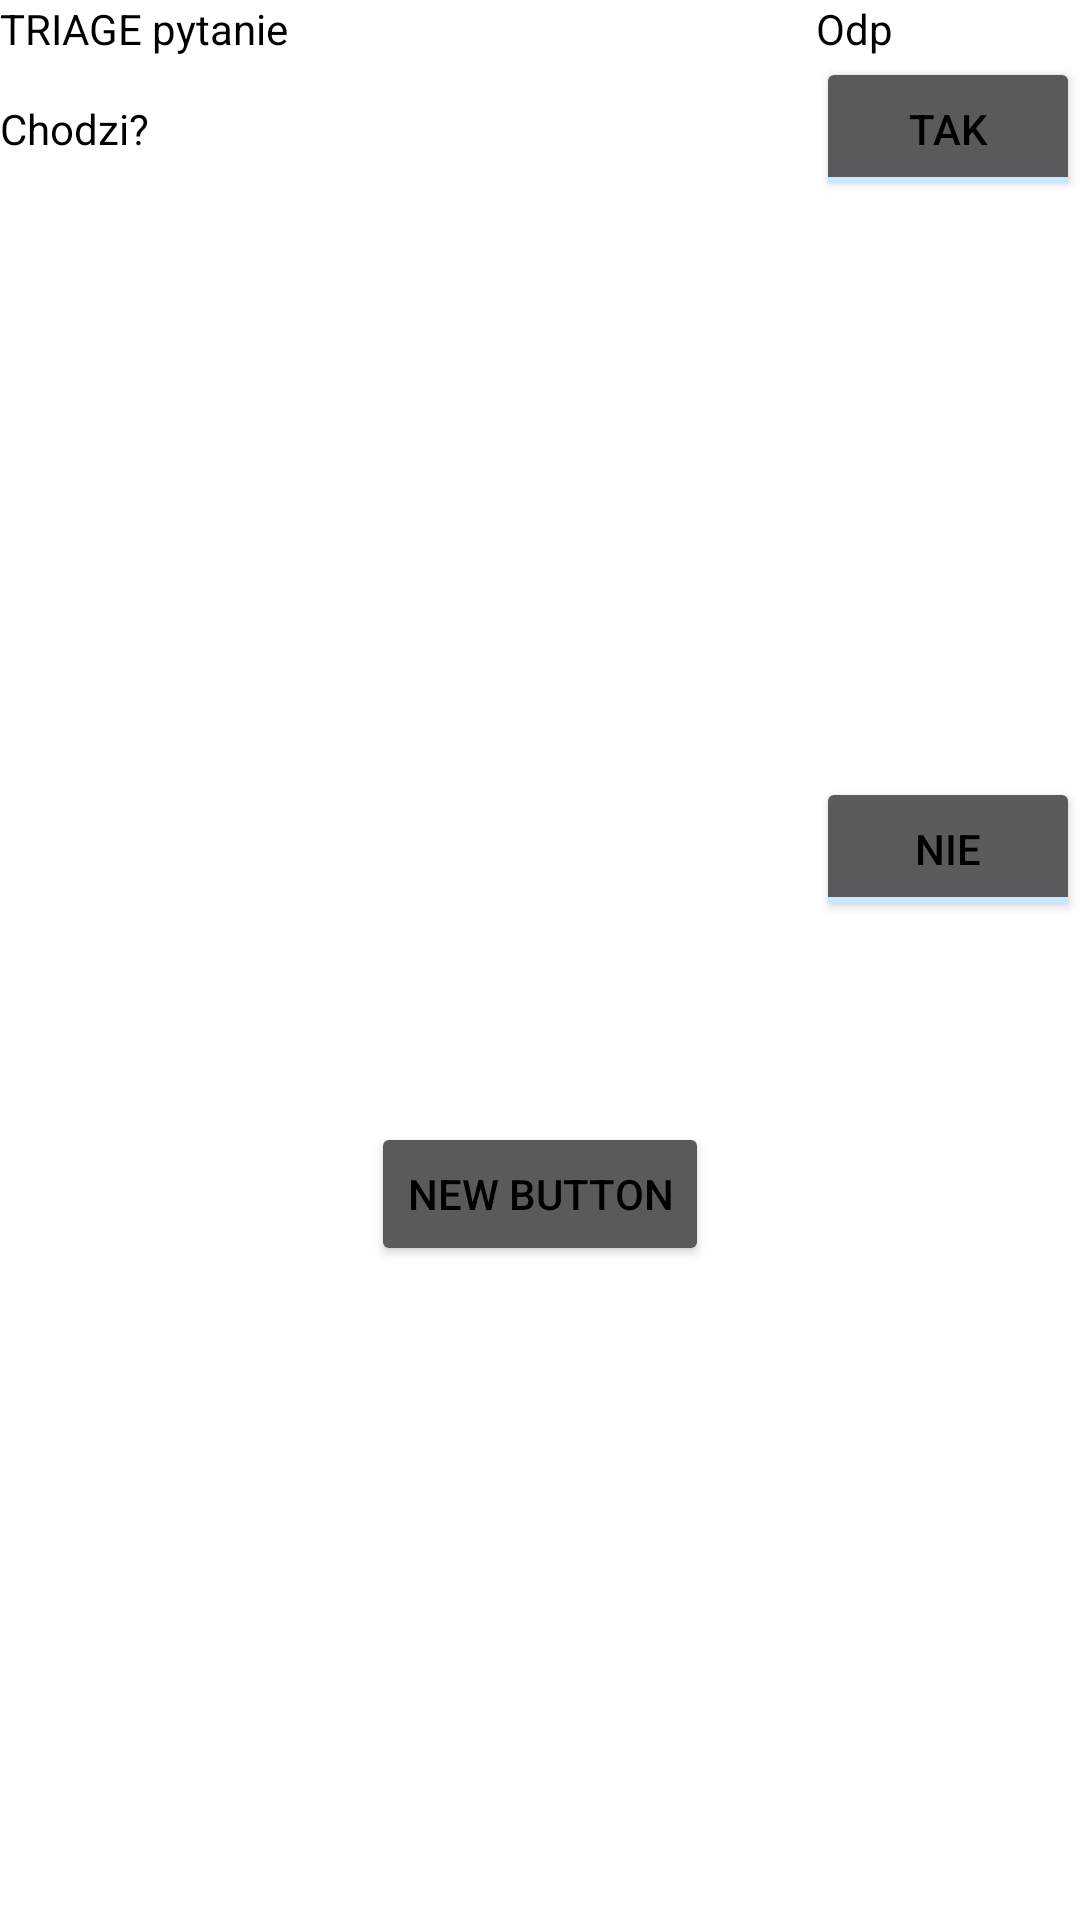

Android layout source for this screen:
<!-- AndroidManifest.xml: application theme AppTheme -->
<!-- res/layout/fragment_games.xml -->
<?xml version="1.0" encoding="utf-8"?>
<RelativeLayout xmlns:android="http://schemas.android.com/apk/res/android"
    android:layout_width="match_parent"
    android:layout_height="match_parent"
    android:orientation="vertical"
    android:background="#ffffff" >


    <TableLayout
        android:layout_width="fill_parent"
        android:layout_height="wrap_content"

        android:id="@+id/tableLayout">
        <TableRow>
            <TextView
                android:layout_width="wrap_content"
                android:layout_height="wrap_content"
                android:singleLine="true"
                android:layout_weight="1"
                android:text="TRIAGE pytanie"
                />

            <TextView
                android:layout_height="wrap_content"
                android:layout_width="wrap_content"
                android:text="Odp"
                />
        </TableRow>
        <TableRow>
            <TextView
                android:layout_width="wrap_content"
                android:layout_height="wrap_content"
                android:singleLine="true"
                android:layout_weight="1"
                android:text="@string/pytanie1"
                android:id="@+id/text1"
                android:visibility="visible"/>

            <ToggleButton
                android:layout_width="wrap_content"
                android:layout_height="wrap_content"
                android:textOff="TAK"
                android:textOn="NIE"
                android:onClick="onToggleButtonClicked"

                android:checked="false"
                android:id="@+id/button1"
                android:visibility="visible"/>
        </TableRow>
        <TableRow>
            <TextView
                android:layout_width="wrap_content"
                android:layout_height="wrap_content"
                android:singleLine="true"
                android:layout_weight="1"
                android:text="@string/pytanie2"
                android:id="@+id/text2"
                android:visibility="invisible"/>

            <ToggleButton
                android:layout_width="wrap_content"
                android:layout_height="wrap_content"
                android:textOff="NIE"
                android:textOn="TAK"
                android:onClick="onToggleButtonClicked"
                android:checked="false"
                android:id="@+id/button2"
                android:visibility="invisible"/>
        </TableRow>
        <TableRow>
            <TextView
                android:layout_width="wrap_content"
                android:layout_height="wrap_content"
                android:singleLine="true"
                android:layout_weight="1"
                android:text="@string/pytanie3"
                android:id="@+id/text3"
                android:visibility="invisible"/>

            <ToggleButton
                android:layout_width="wrap_content"
                android:layout_height="wrap_content"
                android:textOff="NIE"
                android:textOn="TAK"
                android:onClick="onToggleButtonClicked"
                android:checked="false"
                android:id="@+id/button3"
                android:visibility="invisible"/>
        </TableRow>
        <TableRow>
            <TextView
                android:layout_width="wrap_content"
                android:layout_height="wrap_content"
                android:singleLine="true"
                android:layout_weight="1"
                android:text="@string/pytanie4"
                android:id="@+id/text4"
                android:visibility="invisible"/>

            <ToggleButton
                android:layout_width="wrap_content"
                android:layout_height="wrap_content"
                android:textOff="NIE"
                android:textOn="TAK"
                android:onClick="onToggleButtonClicked"
                android:checked="false"
                android:id="@+id/button4"
                android:visibility="invisible"/>
        </TableRow>
        <TableRow>
            <TextView
                android:layout_width="wrap_content"
                android:layout_height="wrap_content"
                android:singleLine="true"
                android:layout_weight="1"
                android:text="@string/pytanie5"
                android:id="@+id/text5"
                android:visibility="invisible"/>

            <ToggleButton
                android:layout_width="wrap_content"
                android:layout_height="wrap_content"
                android:textOff="NIE"
                android:textOn="TAK"
                android:onClick="onToggleButtonClicked"
                android:checked="false"
                android:id="@+id/button5"
                android:visibility="invisible"/>
        </TableRow>
        <TableRow>
            <TextView
                android:layout_width="wrap_content"
                android:layout_height="wrap_content"
                android:singleLine="true"
                android:layout_weight="1"

                />

            <ToggleButton
                android:layout_width="wrap_content"
                android:layout_height="wrap_content"
                android:textOff="NIE"
                android:textOn="TAK"
                android:onClick="onToggleButtonClicked"
                android:checked="false"
                android:id="@+id/button007" />
        </TableRow>

    </TableLayout>

    <Button
        android:layout_width="wrap_content"
        android:layout_height="wrap_content"
        android:text="New Button"
        android:id="@+id/button6"
        android:layout_below="@+id/tableLayout"
        android:layout_centerHorizontal="true"
        android:layout_marginTop="67dp" />>
</RelativeLayout>
<!-- resources referenced by this layout -->
<resources>
  <string name="pytanie1">Chodzi?</string>
  <string name="pytanie2">Obecny oddech?</string>
  <string name="pytanie3">Oddech 8-30/min?</string>
  <string name="pytanie4">Nawrót kapilarny \u003c2s?</string>
  <string name="pytanie5">Świadomy?</string>
  <style name="AppTheme" parent="android:Theme.Material">
          
          <item name="colorPrimary">@color/primary</item>
          <item name="colorPrimaryDark">@color/primary_dark</item>
          <item name="colorAccent">@color/accent</item>
      </style>
  <color name="primary">#3F51B5</color>
  <color name="primary_dark">#303F9F</color>
  <color name="accent">#c8e8ff</color>
</resources>
